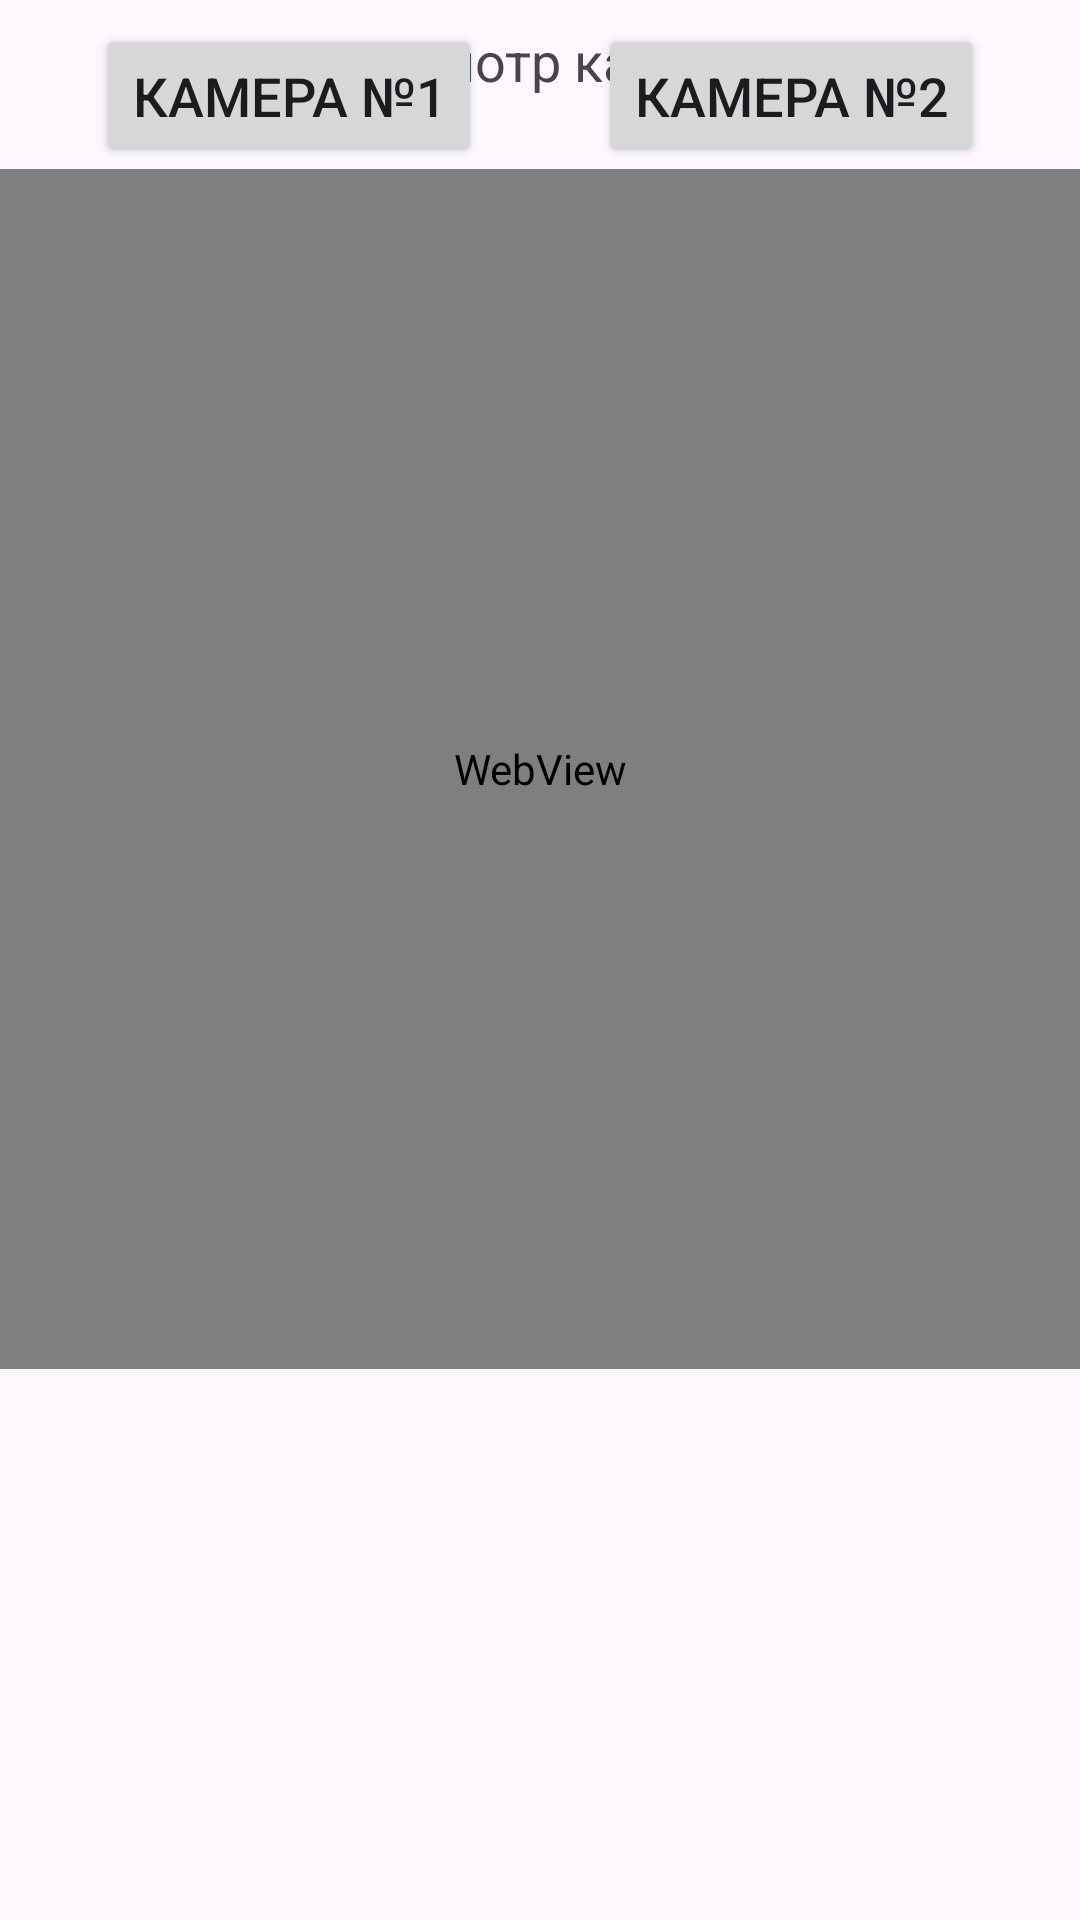

The Android layout XML behind this screen, and the referenced resources:
<!-- AndroidManifest.xml: application theme Theme.Digital_help -->
<!-- res/layout/activity_camera.xml -->
<?xml version="1.0" encoding="utf-8"?>
<androidx.constraintlayout.widget.ConstraintLayout xmlns:android="http://schemas.android.com/apk/res/android"
    xmlns:app="http://schemas.android.com/apk/res-auto"
    xmlns:tools="http://schemas.android.com/tools"
    android:layout_width="match_parent"
    android:layout_height="match_parent"
    tools:context=".CameraActivity">

    <TextView
        android:id="@+id/camera_text"
        android:layout_width="wrap_content"
        android:layout_height="wrap_content"
        android:layout_marginTop="8dp"
        android:text="@string/camera_text"
        android:textSize="18sp"
        app:layout_constraintEnd_toEndOf="parent"
        app:layout_constraintStart_toStartOf="parent"
        app:layout_constraintTop_toTopOf="parent" />

    <Button
        android:id="@+id/camera_button_1"
        android:layout_width="wrap_content"
        android:layout_height="wrap_content"
        android:layout_marginStart="32dp"
        android:layout_marginTop="8dp"
        android:text="@string/camera_button_1"
        android:textSize="18sp"
        app:layout_constraintStart_toStartOf="parent"
        app:layout_constraintTop_toTopOf="parent" />

    <Button
        android:id="@+id/camera_button_2"
        android:layout_width="wrap_content"
        android:layout_height="wrap_content"
        android:layout_marginTop="8dp"
        android:layout_marginEnd="32dp"
        android:text="@string/camera_button_2"
        android:textSize="18sp"
        app:layout_constraintEnd_toEndOf="parent"
        app:layout_constraintTop_toTopOf="parent" />

    <WebView
        android:id="@+id/camera_web_view"
        android:layout_width="match_parent"
        android:layout_height="400dp"
        android:layout_marginTop="24dp"
        app:layout_constraintEnd_toEndOf="parent"
        app:layout_constraintStart_toStartOf="parent"
        app:layout_constraintTop_toBottomOf="@+id/camera_text" />

</androidx.constraintlayout.widget.ConstraintLayout>
<!-- resources referenced by this layout -->
<resources>
  <string name="camera_button_1">Камера №1</string>
  <string name="camera_button_2">Камера №2</string>
  <string name="camera_text">Просмотр камеры</string>
  <style name="Theme.Digital_help" parent="Base.Theme.Digital_help" />
  <style name="Base.Theme.Digital_help" parent="Theme.Material3.DayNight.NoActionBar">
          
          
      </style>
</resources>
